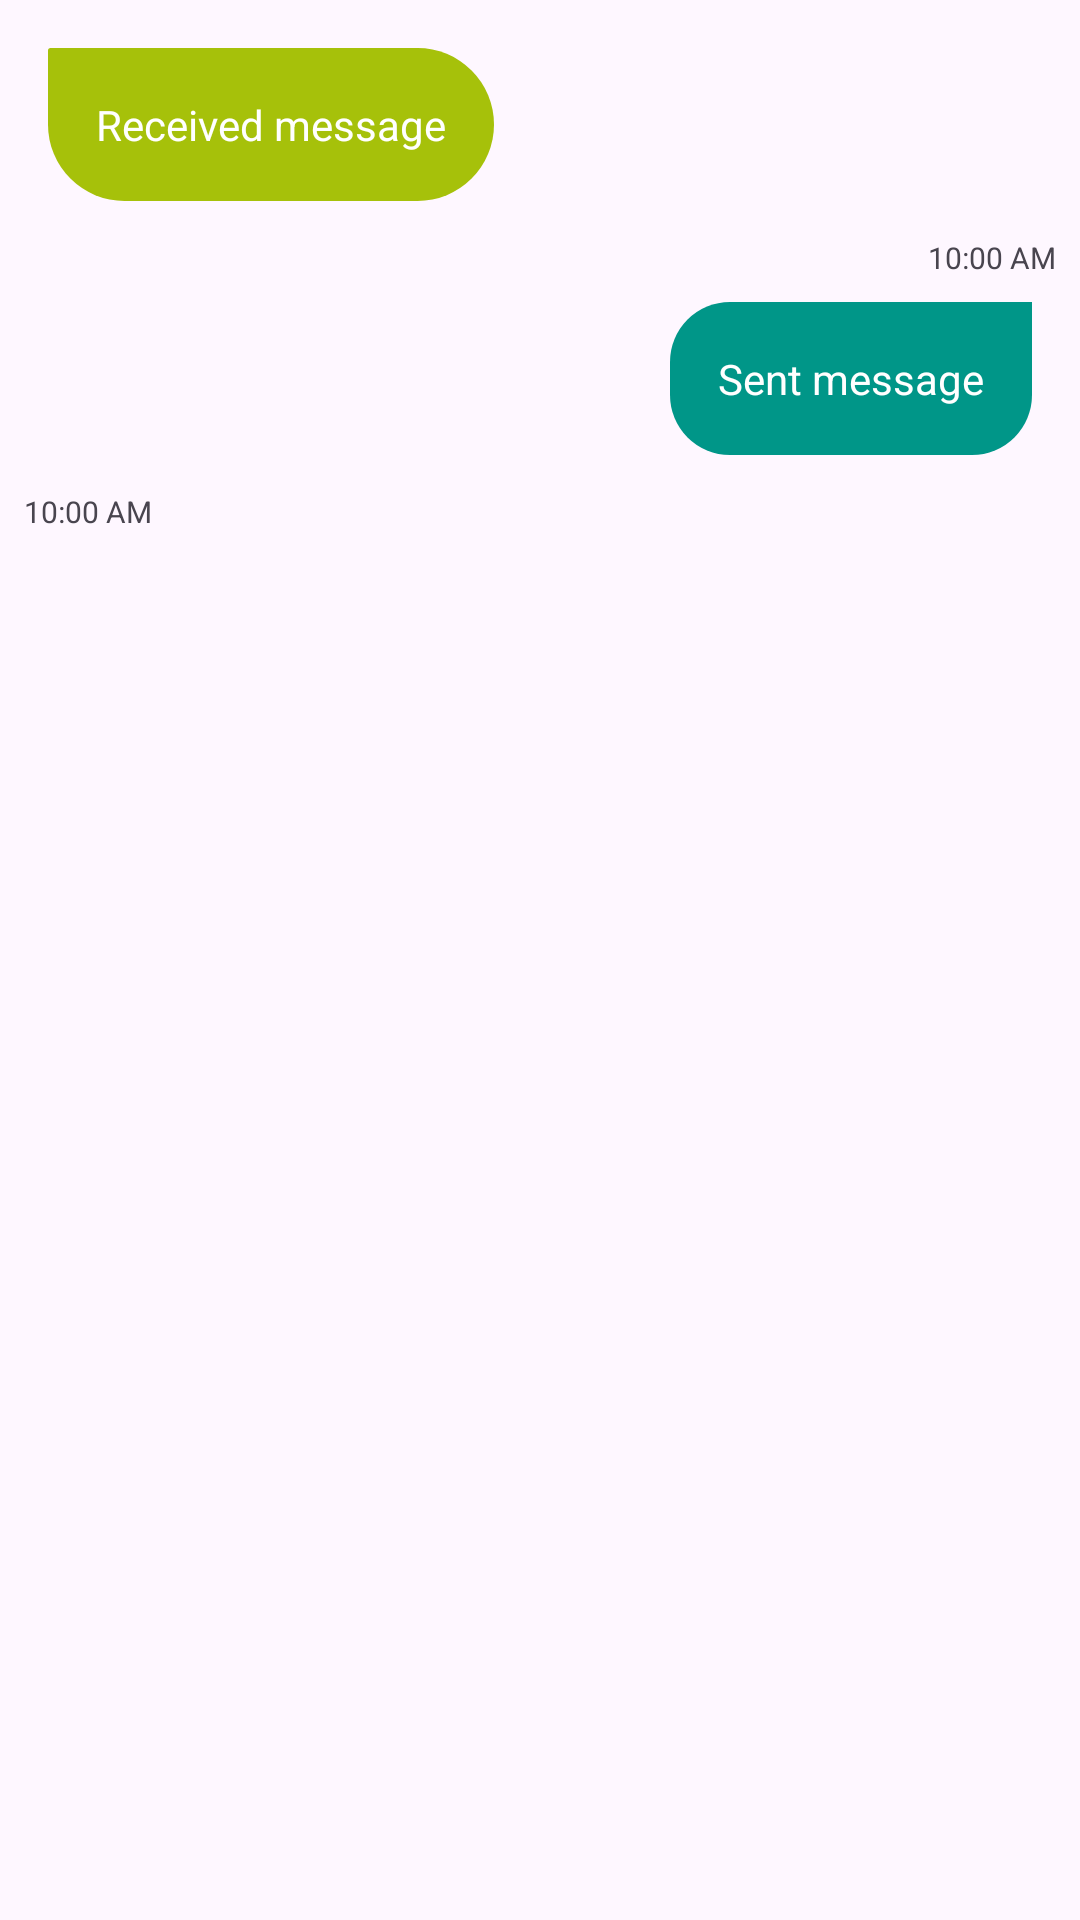

This screen was rendered from an Android layout file. Write that file and the resources it references.
<!-- AndroidManifest.xml: application theme Theme.SuShi_DatingApp -->
<!-- res/layout/chat_item.xml -->
<?xml version="1.0" encoding="utf-8"?>
<LinearLayout xmlns:android="http://schemas.android.com/apk/res/android"
    android:layout_width="match_parent"
    android:layout_height="wrap_content"
    android:orientation="vertical"
    android:padding="8dp">

    <LinearLayout
        android:id="@+id/chatItemLeft"
        android:layout_width="wrap_content"
        android:layout_height="wrap_content"
        android:layout_margin="8dp"
        android:background="@drawable/chat_bubble_left"
        android:padding="16dp"
        android:orientation="horizontal"
        android:gravity="center_vertical"
        android:layout_gravity="start">

        <TextView
            android:id="@+id/chatTextLeft"
            android:layout_width="wrap_content"
            android:layout_height="wrap_content"

            android:text="Received message"
            android:textColor="@color/white" />

        <ImageView
            android:id="@+id/chatImageLeft"
            android:layout_width="wrap_content"
            android:layout_height="wrap_content"
            android:visibility="gone" />
    </LinearLayout>

    <TextView
        android:id="@+id/timeLeft"
        android:layout_width="wrap_content"
        android:layout_height="wrap_content"
        android:layout_gravity="end"
        android:layout_marginTop="4dp"
        android:text="10:00 AM"
        android:textSize="10sp" />

    <LinearLayout
        android:id="@+id/chatItemRight"
        android:layout_width="wrap_content"
        android:layout_height="wrap_content"
        android:layout_margin="8dp"
        android:background="@drawable/chat_bubble_right"
        android:padding="16dp"
        android:orientation="horizontal"
        android:gravity="center_vertical"
        android:layout_gravity="end">

        <TextView
            android:id="@+id/chatTextRight"
            android:layout_width="wrap_content"
            android:layout_height="wrap_content"
            android:text="Sent message"
            android:textColor="@color/white" />

        <ImageView
            android:id="@+id/chatImageRight"
            android:layout_width="wrap_content"
            android:layout_height="wrap_content"
            android:visibility="gone" />
    </LinearLayout>

    <TextView
        android:id="@+id/timeRight"
        android:layout_width="wrap_content"
        android:layout_height="wrap_content"
        android:layout_gravity="start"
        android:layout_marginTop="4dp"
        android:text="10:00 AM"
        android:textSize="10sp" />
</LinearLayout>
<!-- resources referenced by this layout -->
<resources>
  <color name="white">#FFFFFFFF</color>
  <!-- drawable chat_bubble_left (drawable) -->
  <?xml version="1.0" encoding="utf-8"?>
  <shape xmlns:android="http://schemas.android.com/apk/res/android">
      <solid android:color="@color/green" />
      <corners
          android:radius="30dp"
          android:topLeftRadius="1dp" />
  </shape>
  <!-- drawable chat_bubble_right (drawable) -->
  <?xml version="1.0" encoding="utf-8"?>
  <shape xmlns:android="http://schemas.android.com/apk/res/android">
      <solid android:color="#009688" />
      <corners android:radius="20dp" android:topRightRadius="0dp" />
  </shape>
  <style name="Theme.SuShi_DatingApp" parent="Base.Theme.SuShi_DatingApp" />
  <color name="green">#A6C10A</color>
  <style name="Base.Theme.SuShi_DatingApp" parent="Theme.Material3.DayNight.NoActionBar">
          
          
      </style>
</resources>
